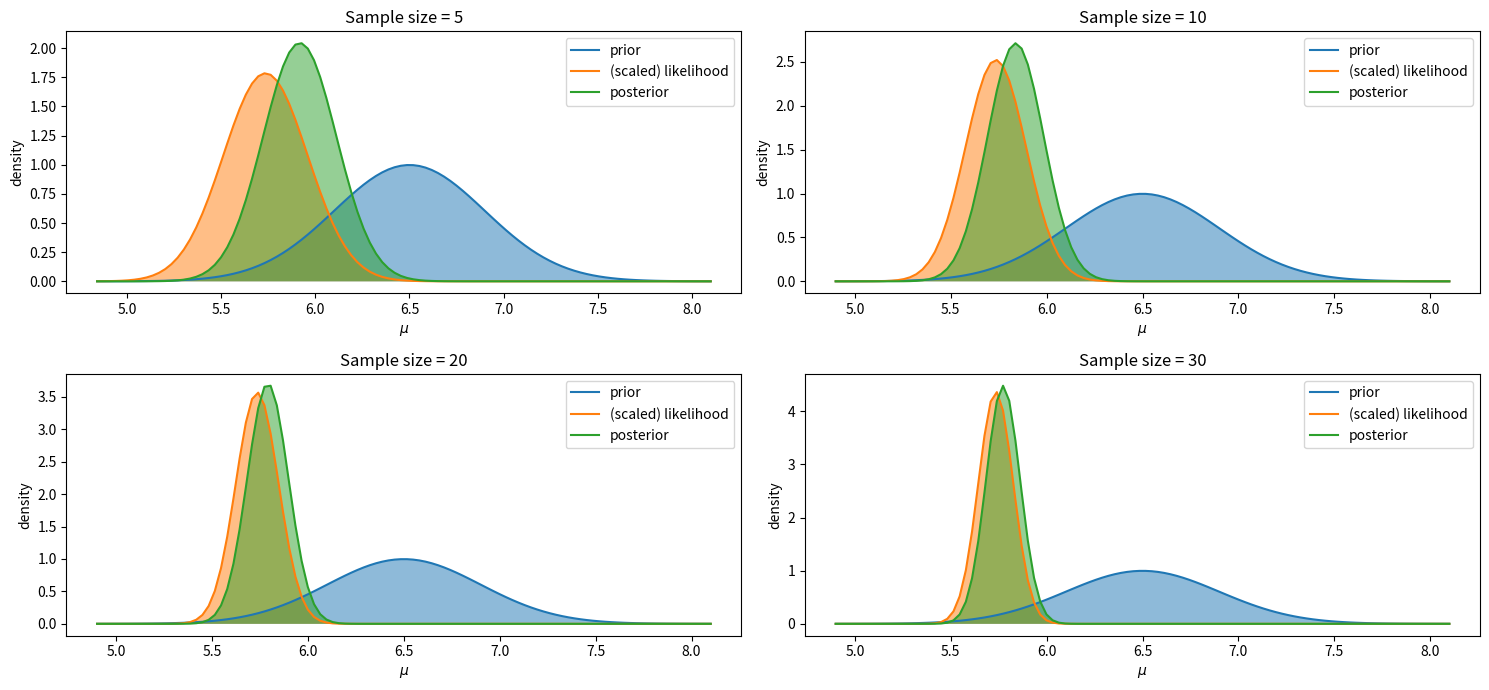

Python code for this plot:
import numpy as np
import matplotlib.pyplot as plt
from scipy.stats import norm
import matplotlib.pyplot as plt

def plot_normal_normal(mean, sd, sigma=None, y_bar=None, n=None, prior=True,
                       likelihood=True, posterior=True, ax = None):
  """
  Function to plot prior distribution, likelihood function, posterior distribution
  of Normal-Normal model.
  Parameters
  ----------
  mean: Mean of the prior distribution
  sd: Standard deviation of the prior distribution
  sigma: Empirical standard deviation of data 
  y_bar: Empirical mean of data of data 
  n: Sample size
  prior: If True, add plot of prior distribution
  likelihood: If True, add plot of likelihood function
  posterior: If True, add plot of posterior distribution
  ax: Define ax for plotting (Optional)
  -----------
  """
  if ax is None:
    plt.figure(figsize = (10, 5))
    ax = plt.axes()
  if y_bar is None or n is None or sigma is None:
    print("To plot the posterior, specify sigma for the likelihood, data ybar and n")

  post_mean = ((sigma**2)*mean + (sd**2)*n*y_bar) / (n*(sd**2) + (sigma**2))
  post_var = ((sigma**2)*(sd**2)) / (n*(sd**2) + (sigma**2))

  x = np.linspace(min(mean - 4*sd, y_bar - 4*sigma/np.sqrt(n)), max(mean + 4*sd, y_bar + 4*sigma/np.sqrt(n)), 100)

  if prior:
    ax.plot(x, norm.pdf(x, mean, sd),  label='prior')
    ax.fill_between(x, norm.pdf(x, mean, sd), alpha=0.5)

  if y_bar is not None and n is not None and sigma is not None and likelihood:
    ax.plot(x, norm.pdf(x, y_bar, sigma/np.sqrt(n)), label='(scaled) likelihood')
    ax.fill_between(x, norm.pdf(x, y_bar, sigma/np.sqrt(n)), alpha=0.5)

  if y_bar is not None and n is not None and sigma is not None and posterior:
    ax.plot(x, norm.pdf(x, post_mean, np.sqrt(post_var)),  label='posterior')
    ax.fill_between(x, norm.pdf(x, post_mean, np.sqrt(post_var)), alpha=0.5)

  ax.legend()
  ax.set_xlabel('$\mu$')
  ax.set_ylabel('density')

# Testing 
sample_size = [5, 10, 20, 30]
fig, axes = plt.subplots(nrows=2, ncols=2, figsize=(15, 7))
for s, ax in zip(sample_size, axes.flatten()):
  plot_normal_normal(mean = 6.5, sd = 0.4, sigma = 0.5,
                   y_bar = 5.735, n = s, ax = ax)
  ax.set_title(f"Sample size = {s}")
  plt.tight_layout()
